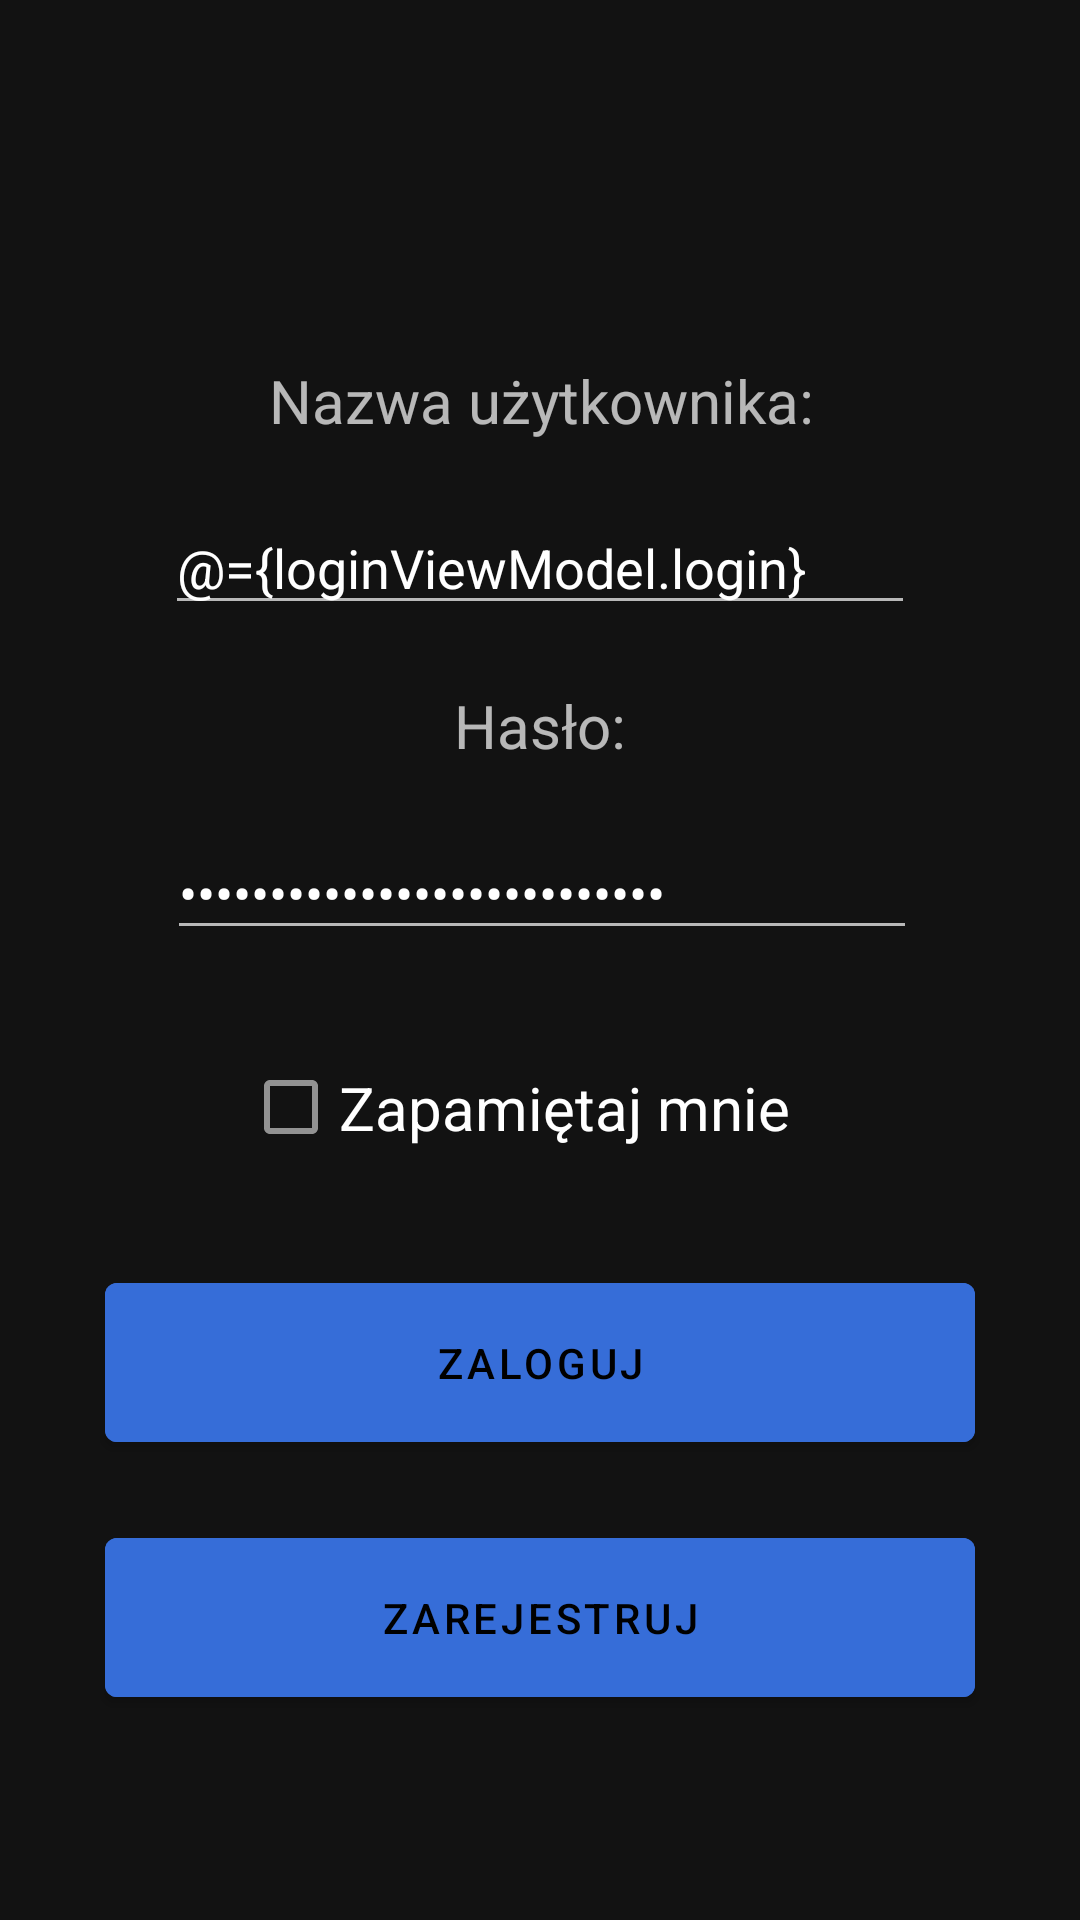

Layout XML and referenced resources for this Android screen:
<!-- AndroidManifest.xml: application theme AppTheme -->
<!-- res/layout/login_activity.xml -->
<?xml version="1.0" encoding="utf-8"?>
<layout xmlns:android="http://schemas.android.com/apk/res/android"
    xmlns:app="http://schemas.android.com/apk/res-auto"
    xmlns:tools="http://schemas.android.com/tools">

    <data>

        <variable
            name="loginViewModel"
            type="com.github.margawron.epidemicalertapp.viewmodels.activity.LoginViewModel" />
    </data>

    <ScrollView
        android:layout_width="match_parent"
        android:layout_height="match_parent">

        <androidx.constraintlayout.widget.ConstraintLayout
            android:layout_width="match_parent"
            android:layout_height="wrap_content">

            <com.google.android.material.textview.MaterialTextView
                android:id="@+id/login_label_username"
                android:layout_width="wrap_content"
                android:layout_height="wrap_content"
                android:layout_marginTop="120dp"
                android:text="@string/username"
                android:textAlignment="center"
                android:textSize="20sp"
                app:layout_constraintBottom_toBottomOf="parent"
                app:layout_constraintEnd_toEndOf="parent"
                app:layout_constraintHorizontal_bias="0.502"
                app:layout_constraintStart_toStartOf="parent"
                app:layout_constraintTop_toTopOf="parent"
                app:layout_constraintVertical_bias="0.0" />

            <EditText
                android:id="@+id/login_input_username"
                android:layout_width="250dp"
                android:layout_height="wrap_content"
                android:layout_marginTop="20dp"
                android:ems="10"
                android:inputType="textPersonName"
                android:text="@={loginViewModel.login}"
                app:layout_constraintEnd_toEndOf="parent"
                app:layout_constraintStart_toStartOf="parent"
                app:layout_constraintTop_toBottomOf="@+id/login_label_username" />

            <com.google.android.material.textview.MaterialTextView
                android:id="@+id/login_label_password"
                android:layout_width="141dp"
                android:layout_height="wrap_content"
                android:layout_marginTop="20dp"
                android:text="@string/password"
                android:textAlignment="center"
                android:textSize="20sp"
                app:layout_constraintEnd_toEndOf="parent"
                app:layout_constraintStart_toStartOf="parent"
                app:layout_constraintTop_toBottomOf="@+id/login_input_username" />

            <EditText
                android:id="@+id/login_input_password"
                android:layout_width="250dp"
                android:layout_height="wrap_content"
                android:layout_marginTop="20dp"
                android:autofillHints=""
                android:ems="10"
                android:inputType="textPassword"
                android:text="@={loginViewModel.password}"
                app:layout_constraintEnd_toEndOf="parent"
                app:layout_constraintHorizontal_bias="0.505"
                app:layout_constraintStart_toStartOf="parent"
                app:layout_constraintTop_toBottomOf="@+id/login_label_password"
                tools:ignore="LabelFor" />

            <com.google.android.material.checkbox.MaterialCheckBox
                android:id="@+id/login_check_remeber_me"
                android:layout_width="198dp"
                android:layout_height="65dp"
                android:layout_marginTop="20dp"
                android:checked="@={loginViewModel.rememberPassword}"
                android:text="@string/remember_me"
                android:textSize="20sp"
                app:layout_constraintEnd_toEndOf="parent"
                app:layout_constraintStart_toStartOf="parent"
                app:layout_constraintTop_toBottomOf="@+id/login_input_password" />

            <com.google.android.material.button.MaterialButton
                android:id="@+id/login_button_login"
                android:layout_width="290dp"
                android:layout_height="65dp"
                android:layout_marginTop="20dp"
                android:backgroundTint="@color/colorPrimary"
                android:onClick="@{() -> loginViewModel.onLoginClick()}"
                android:text="@string/login"
                app:layout_constraintEnd_toEndOf="parent"
                app:layout_constraintStart_toStartOf="parent"
                app:layout_constraintTop_toBottomOf="@+id/login_check_remeber_me" />

            <com.google.android.material.button.MaterialButton
                android:id="@+id/login_button_register"
                android:layout_width="290dp"
                android:layout_height="65dp"
                android:layout_marginTop="20dp"
                android:layout_marginBottom="20dp"
                android:backgroundTint="@color/colorPrimary"
                android:onClick="@{() -> loginViewModel.onRegisterClick()}"
                android:text="@string/register"
                app:layout_constraintBottom_toBottomOf="parent"
                app:layout_constraintEnd_toEndOf="parent"
                app:layout_constraintStart_toStartOf="parent"
                app:layout_constraintTop_toBottomOf="@+id/login_button_login" />

        </androidx.constraintlayout.widget.ConstraintLayout>
    </ScrollView>
</layout>
<!-- resources referenced by this layout -->
<resources>
  <color name="colorPrimary">#366DD8</color>
  <string name="login">Zaloguj</string>
  <string name="password">Hasło:</string>
  <string name="register">Zarejestruj</string>
  <string name="remember_me">Zapamiętaj mnie</string>
  <string name="username">Nazwa użytkownika:</string>
  <style name="AppTheme" parent="Theme.MaterialComponents">
          <item name="colorPrimary">@color/colorPrimary</item>
          <item name="colorPrimaryDark">@color/colorPrimaryDark</item>
          <item name="colorAccent">@color/colorAccent</item>
      </style>
  <color name="colorPrimaryDark">#3A2765</color>
  <color name="colorAccent">#FB566D</color>
</resources>
